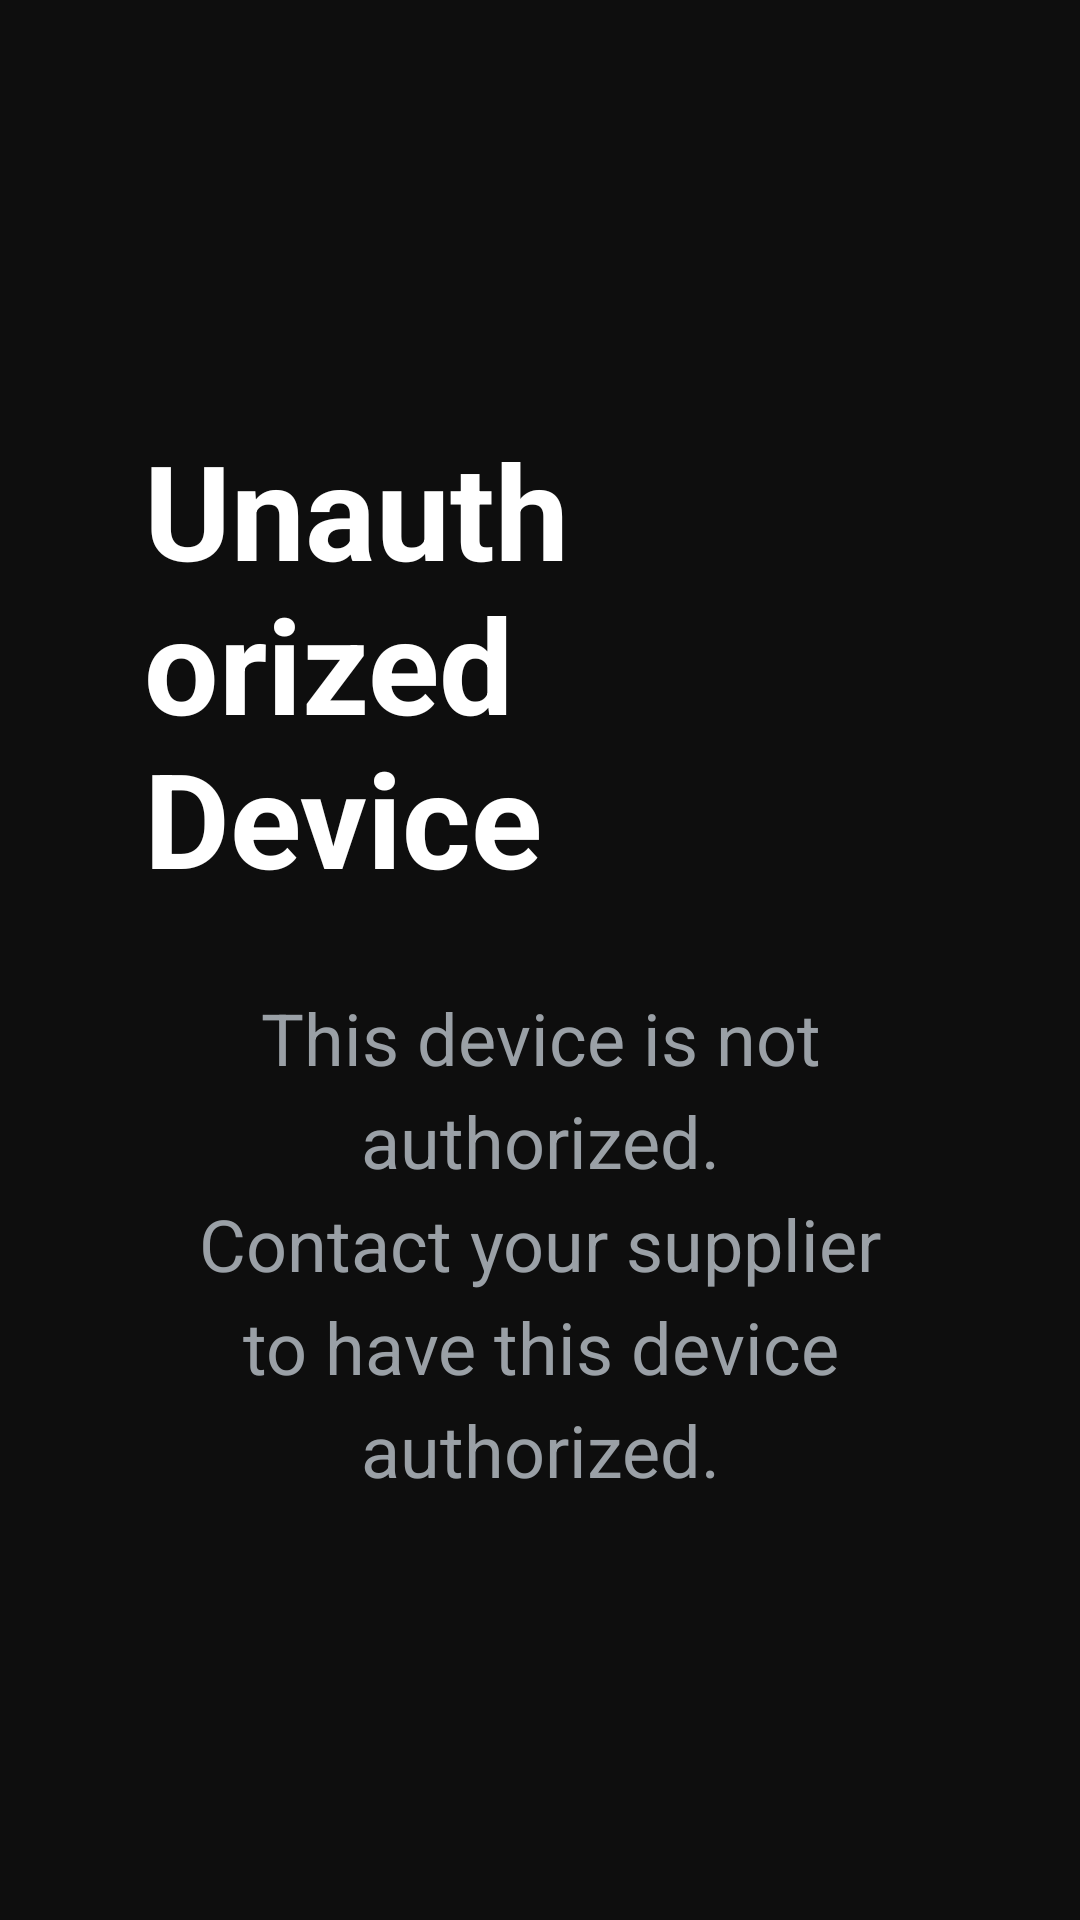

The Android layout XML behind this screen, and the referenced resources:
<!-- AndroidManifest.xml: application theme Theme.Nspace -->
<!-- res/layout/activity_lock.xml -->
<?xml version="1.0" encoding="utf-8"?>
<FrameLayout xmlns:android="http://schemas.android.com/apk/res/android"
    android:layout_width="match_parent"
    android:layout_height="match_parent"
    android:background="#0E0E0E">

    <LinearLayout
        android:layout_width="wrap_content"
        android:layout_height="wrap_content"
        android:layout_gravity="center"
        android:orientation="vertical"
        android:gravity="center_horizontal"
        android:padding="48dp">

        <TextView
            android:id="@+id/lock_title_text"
            android:layout_width="wrap_content"
            android:layout_height="wrap_content"
            android:text="@string/lock_title"
            android:textColor="#FFFFFF"
            android:textSize="44sp"
            android:textStyle="bold" />

        <TextView
            android:id="@+id/lock_message_text"
            android:layout_width="wrap_content"
            android:layout_height="wrap_content"
            android:layout_marginTop="28dp"
            android:gravity="center"
            android:lineSpacingExtra="6dp"
            android:text="@string/lock_message"
            android:textColor="#9AA0A6"
            android:textSize="24sp" />

        
        <TextView
            android:id="@+id/lock_device_id_text"
            android:layout_width="wrap_content"
            android:layout_height="wrap_content"
            android:layout_marginTop="36dp"
            android:gravity="center"
            android:lineSpacingExtra="4dp"
            android:textColor="#4FC3F7"
            android:textSize="22sp"
            android:textStyle="bold"
            android:visibility="gone" />
    </LinearLayout>
</FrameLayout>
<!-- resources referenced by this layout -->
<resources>
  <string name="lock_message">This device is not authorized.\nContact your supplier to have this device authorized.</string>
  <string name="lock_title">Unauthorized Device</string>
  <style name="Theme.Nspace" parent="Theme.MaterialComponents.NoActionBar">
      <item name="colorPrimary">@color/nspace_primary</item>
      <item name="colorPrimaryVariant">@color/nspace_primary_dark</item>
      <item name="colorOnPrimary">@color/white</item>
      <item name="colorSecondary">@color/nspace_accent</item>
      <item name="colorOnSecondary">@color/white</item>
      <item name="colorAccent">@color/nspace_accent</item>
  
      <item name="android:colorBackground">@color/nspace_background</item>
      <item name="colorSurface">@color/nspace_surface</item>
      <item name="android:windowBackground">@color/nspace_background</item>
      <item name="android:statusBarColor">@color/nspace_background</item>
      <item name="android:navigationBarColor">@color/nspace_background</item>
      <item name="android:windowFullscreen">true</item>
  
      <item name="android:textColorPrimary">@color/nspace_on_background</item>
      <item name="android:textColorSecondary">@color/nspace_on_surface</item>
      <item name="android:fontFamily">sans-serif</item>
  
      <item name="drawerArrowStyle">@style/NspaceDrawerArrow</item>
  
      
      <item name="materialButtonStyle">@style/NspaceButton</item>
      <item name="buttonStyle">@style/NspaceButton</item>
      <item name="editTextStyle">@style/NspaceEditText</item>
    </style>
  <color name="nspace_primary">#00B268</color>
  <color name="nspace_primary_dark">#007B49</color>
  <color name="white">#FFFFFFFF</color>
  <color name="nspace_accent">#1CDD8E</color>
  <color name="nspace_background">#060709</color>
  <color name="nspace_surface">#0E1318</color>
  <color name="nspace_on_background">#EEEEEE</color>
  <color name="nspace_on_surface">#C9D1D9</color>
  <style name="NspaceDrawerArrow" parent="Widget.AppCompat.DrawerArrowToggle">
      <item name="color">@color/nspace_accent</item>
    </style>
  <style name="NspaceButton" parent="Widget.MaterialComponents.Button">
      <item name="backgroundTint">@color/nspace_primary</item>
      <item name="android:textColor">@color/white</item>
      <item name="android:textAllCaps">false</item>
      <item name="android:textSize">16sp</item>
      <item name="cornerRadius">28dp</item>
      <item name="android:minHeight">48dp</item>
      <item name="android:paddingStart">24dp</item>
      <item name="android:paddingEnd">24dp</item>
    </style>
  <style name="NspaceEditText" parent="Widget.AppCompat.EditText">
      <item name="android:background">@drawable/nspace_edittext_bg</item>
      <item name="android:textColor">@color/nspace_on_background</item>
      <item name="android:textSize">16sp</item>
      <item name="android:paddingStart">18dp</item>
      <item name="android:paddingEnd">18dp</item>
      <item name="android:minHeight">52dp</item>
    </style>
  <!-- drawable nspace_edittext_bg (drawable) -->
  <?xml version="1.0" encoding="utf-8"?>
  <selector xmlns:android="http://schemas.android.com/apk/res/android">
    
    <item android:state_focused="true">
      <shape android:shape="rectangle">
        <solid android:color="@color/nspace_surface" />
        <stroke
            android:width="2dp"
            android:color="@color/nspace_primary" />
        <corners android:radius="@dimen/nspace_edit_radius" />
      </shape>
    </item>
    
    <item>
      <shape android:shape="rectangle">
        <solid android:color="@color/nspace_surface" />
        <stroke
            android:width="1dp"
            android:color="@color/nspace_surface_variant" />
        <corners android:radius="@dimen/nspace_edit_radius" />
      </shape>
    </item>
  </selector>
  <dimen name="nspace_edit_radius">26dp</dimen>
  <color name="nspace_surface_variant">#1A232B</color>
</resources>
